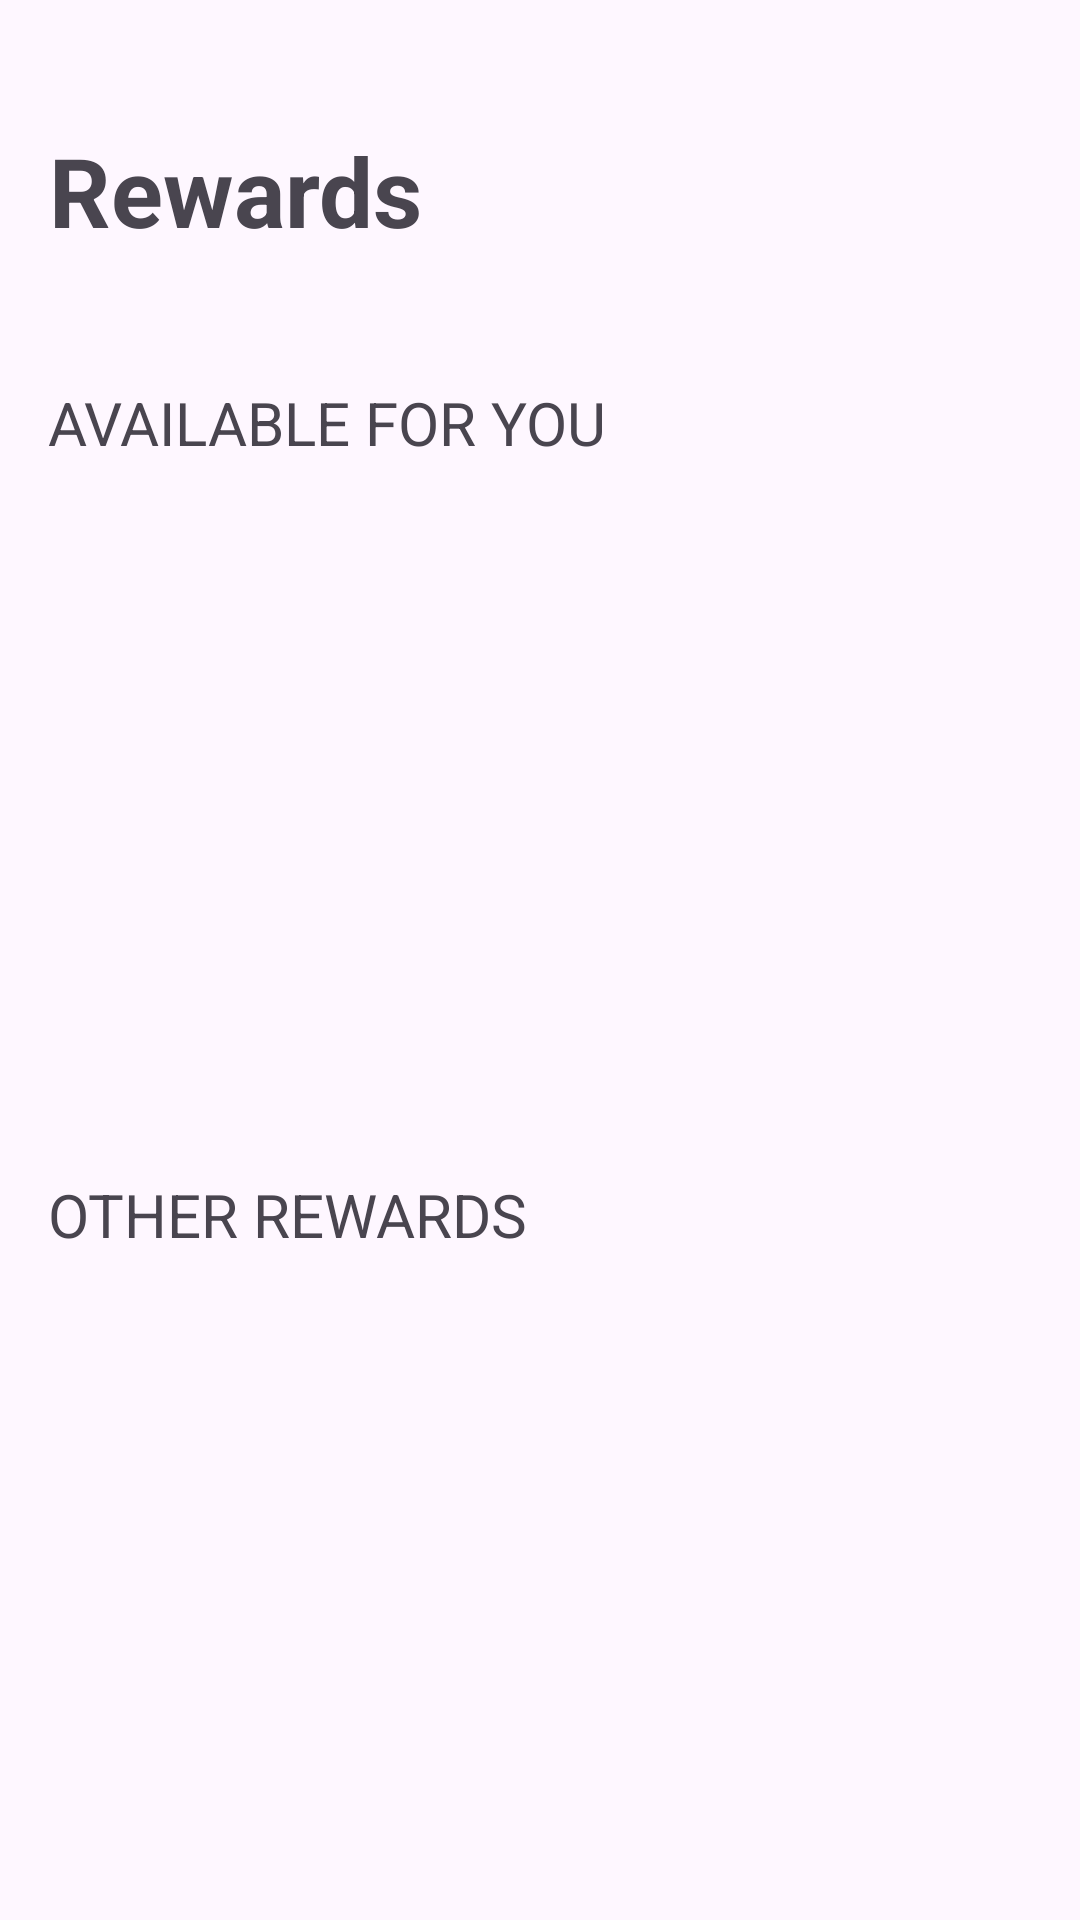

Produce the Android XML layout that renders to this screen, including the resource entries it uses.
<!-- AndroidManifest.xml: application theme Theme.Trash2Cash -->
<!-- res/layout/fragment_rewards.xml -->
<?xml version="1.0" encoding="utf-8"?>
<FrameLayout xmlns:android="http://schemas.android.com/apk/res/android"
    xmlns:app="http://schemas.android.com/apk/res-auto"
    xmlns:tools="http://schemas.android.com/tools"
    android:layout_width="match_parent"
    android:layout_height="match_parent"
    tools:context=".LoginAndRegisterScreens.LoginUser">

    <androidx.constraintlayout.widget.ConstraintLayout
        android:layout_width="match_parent"
        android:layout_height="match_parent">

        <androidx.core.widget.NestedScrollView
            android:layout_width="match_parent"
            android:layout_height="0dp"
            android:fillViewport="true"
            app:layout_constraintBottom_toBottomOf="parent"
            app:layout_constraintEnd_toEndOf="parent"
            app:layout_constraintStart_toStartOf="parent"
            app:layout_constraintTop_toTopOf="parent">

            <LinearLayout
                android:layout_width="match_parent"
                android:layout_height="wrap_content"
                android:orientation="vertical">

                <TextView
                    android:id="@+id/rewardsText"
                    android:layout_width="wrap_content"
                    android:layout_height="wrap_content"
                    android:layout_marginStart="16dp"
                    android:layout_marginTop="16dp"
                    android:layout_weight="0.25"
                    android:gravity="center"
                    android:text="@string/rewards"
                    android:textSize="32sp"
                    android:textStyle="bold" />

                <TextView
                    android:id="@+id/availableRewardsText"
                    android:layout_width="wrap_content"
                    android:layout_height="wrap_content"
                    android:layout_marginStart="16dp"
                    android:layout_marginTop="16dp"
                    android:layout_weight="0.05"
                    android:text="@string/available"
                    android:textSize="20sp" />

                <androidx.recyclerview.widget.RecyclerView
                    android:id="@+id/availableForYouRecycler"
                    android:layout_width="match_parent"
                    android:layout_height="wrap_content"
                    android:layout_weight="1">

                </androidx.recyclerview.widget.RecyclerView>

                <TextView
                    android:id="@+id/otherRewardsText"
                    android:layout_width="wrap_content"
                    android:layout_height="wrap_content"
                    android:layout_marginStart="16dp"
                    android:layout_marginTop="16dp"
                    android:layout_weight="0.05"
                    android:text="@string/other_rewards"
                    android:textSize="20sp" />

                <androidx.recyclerview.widget.RecyclerView
                    android:id="@+id/otherRewardsRecycler"
                    android:layout_width="match_parent"
                    android:layout_height="wrap_content"
                    android:layout_weight="1" />
            </LinearLayout>
        </androidx.core.widget.NestedScrollView>

    </androidx.constraintlayout.widget.ConstraintLayout>
</FrameLayout>
<!-- resources referenced by this layout -->
<resources>
  <string name="available">AVAILABLE FOR YOU</string>
  <string name="other_rewards">OTHER REWARDS</string>
  <string name="rewards">Rewards</string>
  <style name="Theme.Trash2Cash" parent="Base.Theme.Trash2Cash" />
  <style name="Base.Theme.Trash2Cash" parent="Theme.Material3.DayNight.NoActionBar">
          <item name="colorPrimary">@color/royal_blue</item>
          <item name="colorPrimaryVariant">@color/lightsky_blue</item>
          <item name="colorOnPrimary">@color/white</item>
  
          <item name="colorSecondary">@color/dark_blue</item>
          <item name="colorSecondaryVariant">@color/dark_blue_variant</item>
          <item name="colorOnSecondary">@color/white</item>
  
          <item name="android:textColorHighlight">@color/blue</item>
  
          <item name="bottomNavigationStyle">@style/BottomNavigationViewCustomStyle</item>
          <item name="itemActiveIndicatorStyle">@style/CustomIndicator</item>
  
          <item name="seekBarStyle">@style/customSeekBar</item>
      </style>
  <color name="royal_blue">#4169E1</color>
  <color name="lightsky_blue">#87CEFA</color>
  <color name="white">#FFFFFFFF</color>
  <color name="dark_blue">#23395B</color>
  <color name="dark_blue_variant">#013e6e</color>
  <color name="blue">#71D0F0</color>
  <style name="BottomNavigationViewCustomStyle" parent="Widget.MaterialComponents.BottomNavigationView">
          <item name="colorPrimary">@color/royal_blue</item>
      </style>
  <style name="CustomIndicator" parent="Widget.Material3.BottomNavigationView.ActiveIndicator">
          <item name="android:color">@color/royal_transparent_blue</item>
       </style>
  <style name="customSeekBar" parent="Widget.AppCompat.SeekBar">
          <item name="android:progressBackgroundTint">@color/lightsky_transparent_blue</item>
          <item name="android:progressTint">@color/royal_blue</item>
          <item name="android:thumbTint">@color/dark_blue</item>
      </style>
  <color name="royal_transparent_blue">#124169E1</color>
  <color name="lightsky_transparent_blue">#9F87CEFA</color>
</resources>
